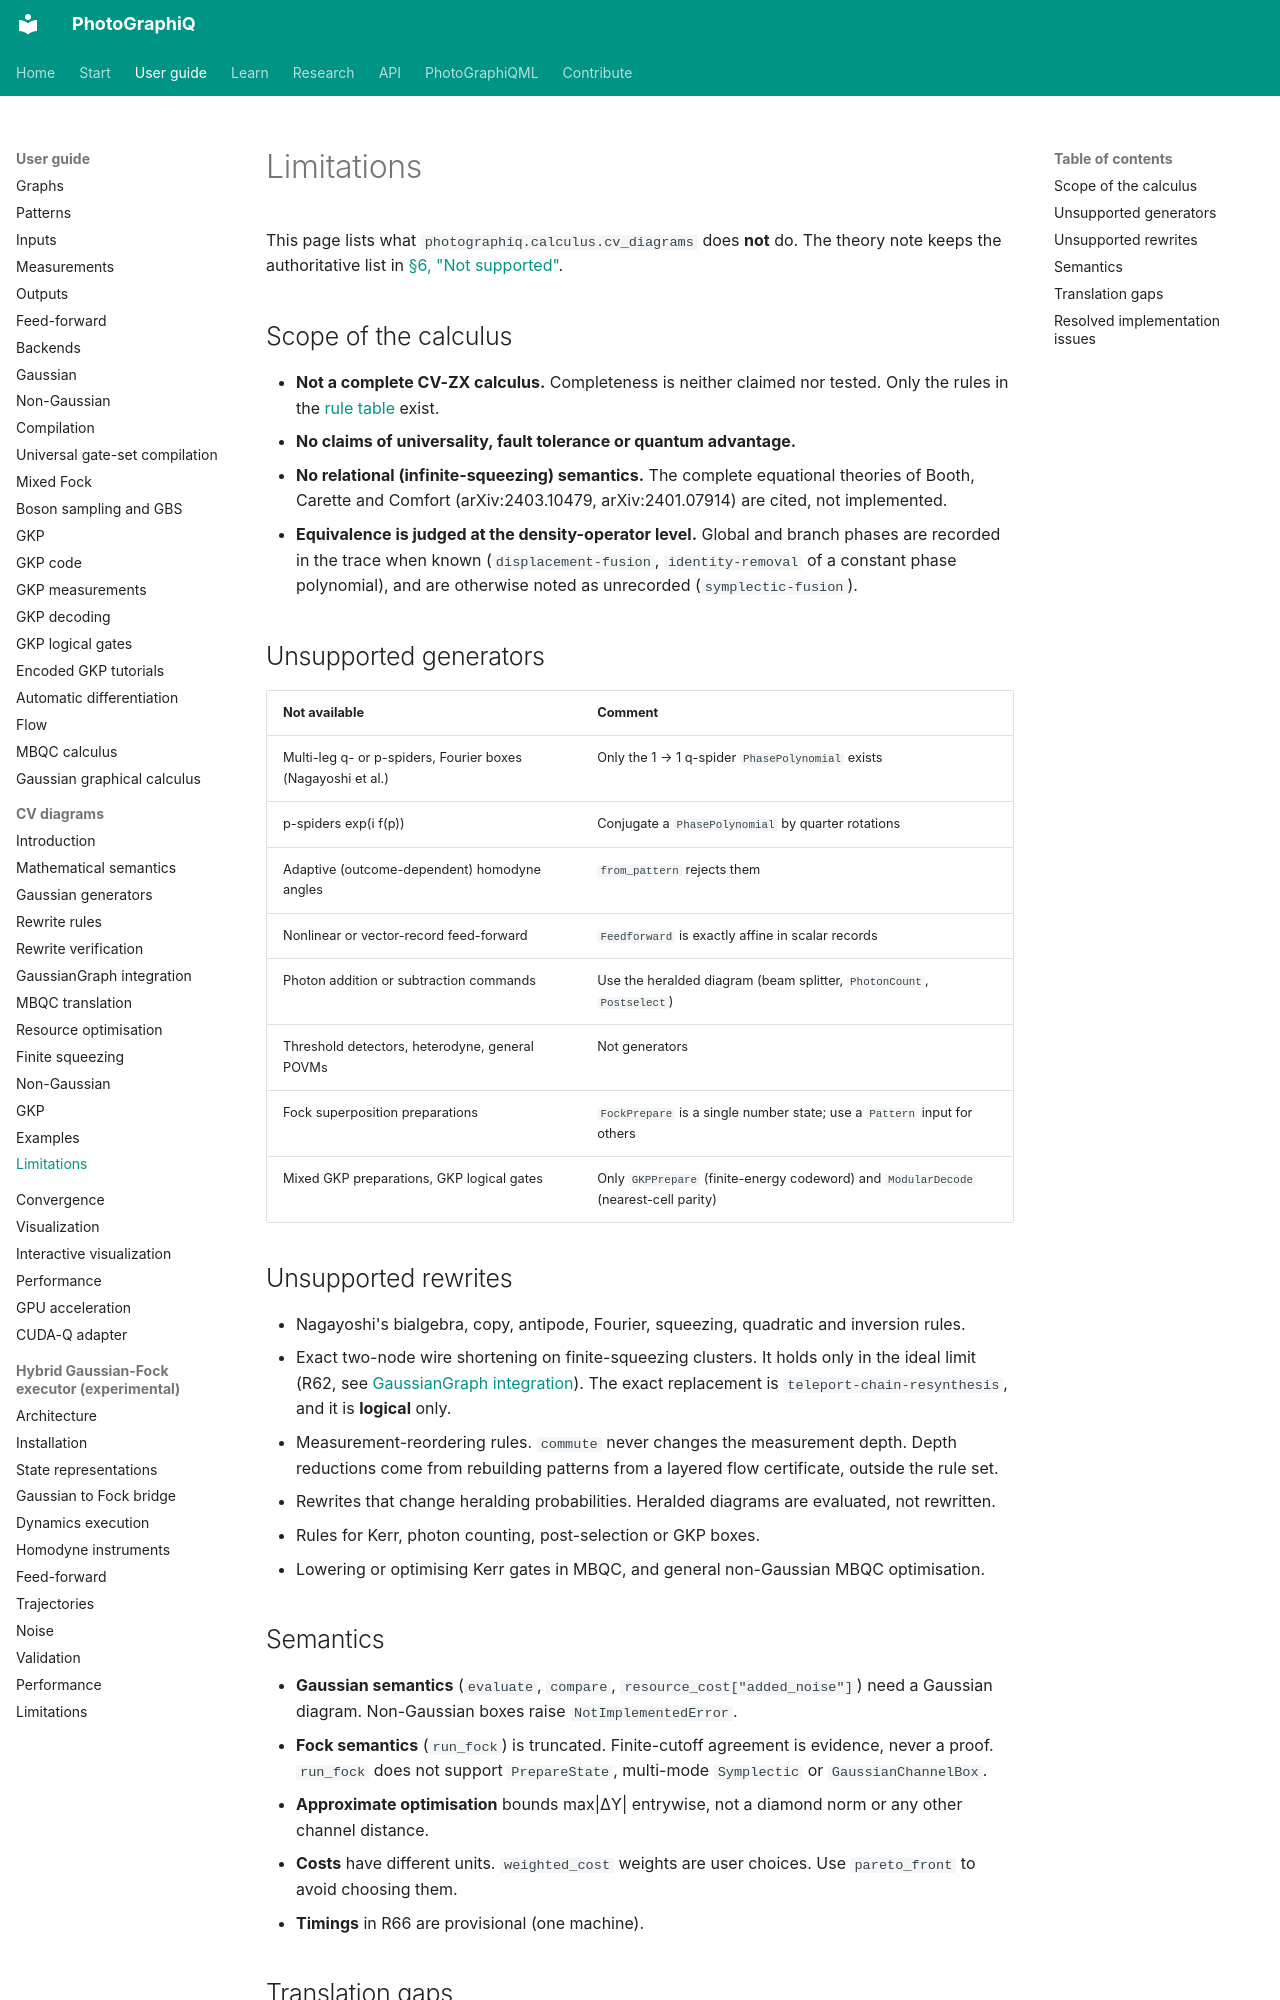

repository: chinmoybiswasdeep/PhotoGraphiQ · page: user-guide/cv-diagrams/limitations/index.html · generator: mkdocs

# Limitations

This page lists what `photographiq.calculus.cv_diagrams` does **not** do. The theory note
keeps the authoritative list in
[§6, "Not supported"](../../theory/CV_ZX_FOUNDATIONS.md).

## Scope of the calculus

- **Not a complete CV-ZX calculus.** Completeness is neither claimed nor tested. Only the
  rules in the [rule table](rewrite-rules.md#rule-table) exist.
- **No claims of universality, fault tolerance or quantum advantage.**
- **No relational (infinite-squeezing) semantics.** The complete equational theories of
  Booth, Carette and Comfort (arXiv:2403.10479, arXiv:2401.07914) are cited, not implemented.
- **Equivalence is judged at the density-operator level.** Global and branch phases are
  recorded in the trace when known (`displacement-fusion`, `identity-removal` of a constant
  phase polynomial), and are otherwise noted as unrecorded (`symplectic-fusion`).

## Unsupported generators

| Not available | Comment |
|---|---|
| Multi-leg q- or p-spiders, Fourier boxes (Nagayoshi et al.) | Only the 1 → 1 q-spider `PhasePolynomial` exists |
| p-spiders exp(i f(p)) | Conjugate a `PhasePolynomial` by quarter rotations |
| Adaptive (outcome-dependent) homodyne angles | `from_pattern` rejects them |
| Nonlinear or vector-record feed-forward | `Feedforward` is exactly affine in scalar records |
| Photon addition or subtraction commands | Use the heralded diagram (beam splitter, `PhotonCount`, `Postselect`) |
| Threshold detectors, heterodyne, general POVMs | Not generators |
| Fock superposition preparations | `FockPrepare` is a single number state; use a `Pattern` input for others |
| Mixed GKP preparations, GKP logical gates | Only `GKPPrepare` (finite-energy codeword) and `ModularDecode` (nearest-cell parity) |

## Unsupported rewrites

- Nagayoshi's bialgebra, copy, antipode, Fourier, squeezing, quadratic and inversion rules.
- Exact two-node wire shortening on finite-squeezing clusters. It holds only in the ideal
  limit (R62, see [GaussianGraph integration](gaussian-graph-integration.md)). The exact
  replacement is `teleport-chain-resynthesis`, and it is **logical** only.
- Measurement-reordering rules. `commute` never changes the measurement depth. Depth
  reductions come from rebuilding patterns from a layered flow certificate, outside the rule
  set.
- Rewrites that change heralding probabilities. Heralded diagrams are evaluated, not rewritten.
- Rules for Kerr, photon counting, post-selection or GKP boxes.
- Lowering or optimising Kerr gates in MBQC, and general non-Gaussian MBQC optimisation.

## Semantics

- **Gaussian semantics** (`evaluate`, `compare`, `resource_cost["added_noise"]`) need a
  Gaussian diagram. Non-Gaussian boxes raise `NotImplementedError`.
- **Fock semantics** (`run_fock`) is truncated. Finite-cutoff agreement is evidence, never a
  proof. `run_fock` does not support `PrepareState`, multi-mode `Symplectic` or
  `GaussianChannelBox`.
- **Approximate optimisation** bounds max\|ΔY\| entrywise, not a diamond norm or any other
  channel distance.
- **Costs** have different units. `weighted_cost` weights are user choices. Use
  `pareto_front` to avoid choosing them.
- **Timings** in R66 are provisional (one machine).
